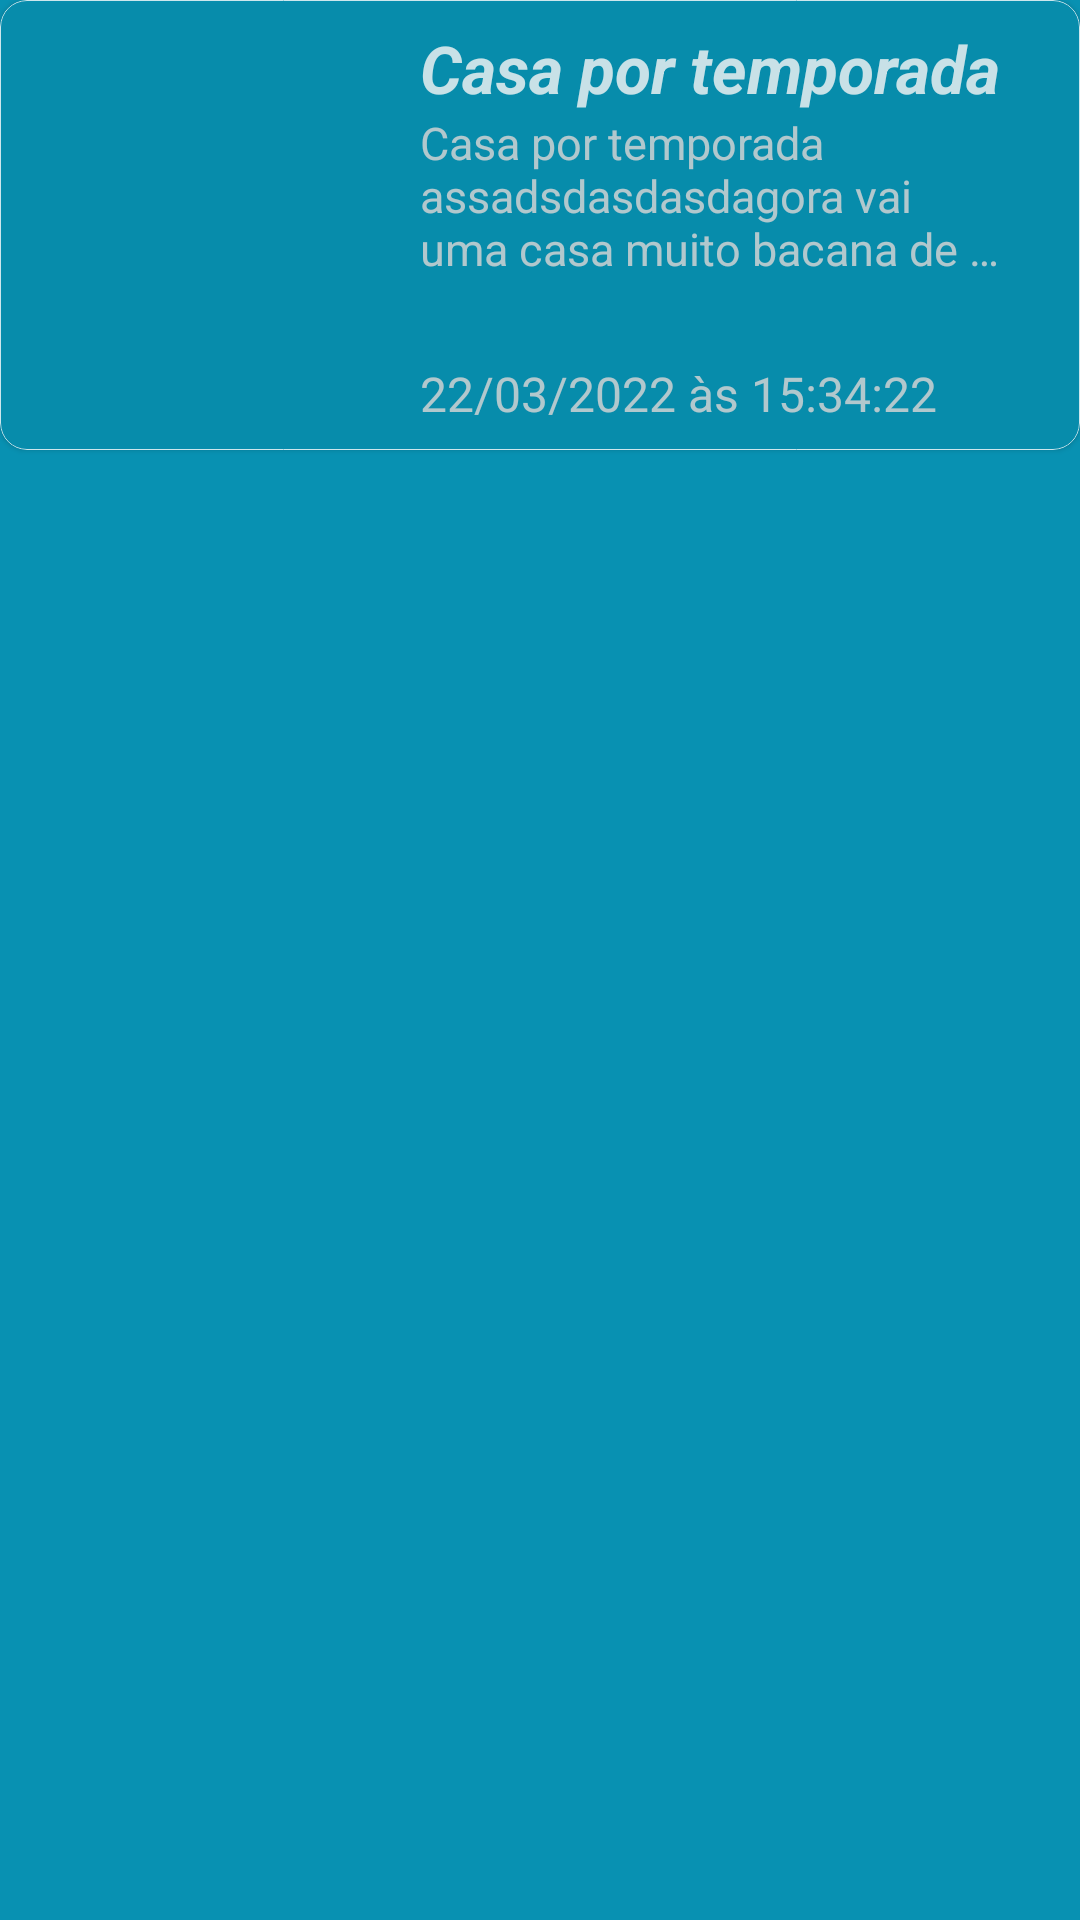

Here is an Android app screen rendered from its layout file. Give the layout XML and the strings, colors and styles it references.
<!-- AndroidManifest.xml: application theme Theme.HouseForSeasson -->
<!-- res/layout/annoucement_item_list.xml -->
<?xml version="1.0" encoding="utf-8"?>

<androidx.constraintlayout.widget.ConstraintLayout xmlns:android="http://schemas.android.com/apk/res/android"
    android:layout_width="match_parent"
    android:layout_height="wrap_content"
    xmlns:app="http://schemas.android.com/apk/res-auto"
    android:background="@color/bg_primary"
    android:layout_marginTop="8dp"
    android:layout_marginEnd="8dp"
    >

    <com.google.android.material.card.MaterialCardView
        android:layout_width="match_parent"
        android:layout_height="150dp"
        app:layout_constraintTop_toTopOf="parent"
        app:layout_constraintStart_toStartOf="parent"
        app:layout_constraintEnd_toEndOf="parent"
        app:cardCornerRadius="9dp"
        app:strokeWidth="0.1dp"
        app:strokeColor="@color/white"
        app:cardElevation="1dp"
        android:backgroundTint="@color/bg_primary"
        android:alpha="0.8"
        >
        <androidx.constraintlayout.widget.ConstraintLayout
            android:layout_width="match_parent"
            android:layout_height="match_parent"
            android:background="@color/bg_primary"
            android:alpha="0.98"
            android:layout_margin="8dp"
            >
            <ImageView
                android:id="@+id/item_img_annoucement"
                android:layout_width="120dp"
                android:layout_height="0dp"
                app:layout_constraintStart_toStartOf="parent"
                app:layout_constraintTop_toTopOf="parent"
                app:layout_constraintBottom_toBottomOf="parent"
                android:scaleType="centerCrop"
                android:src="@drawable/ic_launcher_background"
                />

            <TextView
                android:id="@+id/item_title_announcement"
                android:layout_width="0dp"
                android:layout_height="wrap_content"
                app:layout_constraintStart_toEndOf="@id/item_img_annoucement"
                app:layout_constraintTop_toTopOf="parent"
                app:layout_constraintEnd_toEndOf="parent"
                android:text="Casa por temporada"
                android:textStyle="bold|italic"
                android:textSize="22sp"
                android:textColor="@color/white"
                android:layout_marginStart="12dp"
                android:layout_marginEnd="12dp"
                />

            <TextView
                android:id="@+id/item_description_announcement"
                android:layout_width="0dp"
                android:layout_height="wrap_content"
                app:layout_constraintEnd_toEndOf="@id/item_title_announcement"
                app:layout_constraintTop_toBottomOf="@id/item_title_announcement"
                app:layout_constraintStart_toStartOf="@id/item_title_announcement"
                android:text="Casa por temporada assadsdasdasdagora vai uma casa muito bacana de verdade "
                android:textSize="15sp"
                android:textColor="#E3DEDE"
                android:maxLines="3"
                android:ellipsize="end"
                />
            <TextView
                android:id="@+id/item_date_announcement"
                android:layout_width="0dp"
                android:layout_height="wrap_content"
                app:layout_constraintStart_toStartOf="@id/item_title_announcement"
                app:layout_constraintEnd_toEndOf="@id/item_title_announcement"
                app:layout_constraintBottom_toBottomOf="parent"
                android:text="22/03/2022 às 15:34:22"
                android:textSize="16sp"
                android:textColor="#E3DEDE"
                />
        </androidx.constraintlayout.widget.ConstraintLayout>
    </com.google.android.material.card.MaterialCardView>

</androidx.constraintlayout.widget.ConstraintLayout>
<!-- resources referenced by this layout -->
<resources>
  <color name="bg_primary">#0891b2</color>
  <color name="white">#FFFFFFFF</color>
  <style name="Theme.HouseForSeasson" parent="Theme.MaterialComponents.DayNight.NoActionBar">
          
          <item name="colorPrimary">@color/purple_500</item>
          <item name="colorPrimaryVariant">@color/purple_700</item>
          <item name="colorOnPrimary">@color/white</item>
          
          <item name="colorSecondary">@color/teal_200</item>
          <item name="colorSecondaryVariant">@color/teal_700</item>
          <item name="colorOnSecondary">@color/black</item>
          
          <item name="android:statusBarColor" tools:targetApi="l">@color/bg_primary</item>
  
          
      </style>
  <color name="purple_500">#FF6200EE</color>
  <color name="purple_700">#FF3700B3</color>
  <color name="teal_200">#FF03DAC5</color>
  <color name="teal_700">#FF018786</color>
  <color name="black">#FF000000</color>
</resources>
